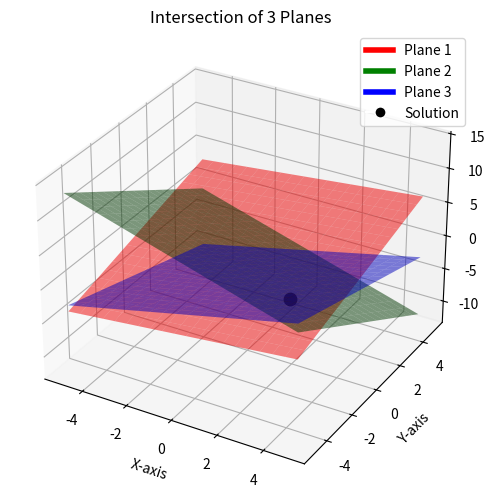

Source code (Python): (Note: this script raises an exception after producing the figure.)
import numpy as np
import matplotlib.pyplot as plt
from mpl_toolkits.mplot3d import Axes3D
import os


# ---------- Define matrices ----------
A = np.array([[1, 2, -3],
              [2, 3, 2],
              [3, -3, -4]], dtype=float)

B = np.array([[-6, 17, 13],
              [14, 5, -8],
              [-15, 9, -1]], dtype=float)

C = np.array([-4, 2, 11], dtype=float)

# ---------- Use AB = 67I3 property ----------
BC = B @ C           # matrix multiplication
X = (1/67) * BC      # solution vector

print("Solution in matrix form:")
print(X.reshape(-1, 1))   # column vector

# ---------- Plotting ----------
fig = plt.figure(figsize=(8, 6))
ax = fig.add_subplot(111, projection="3d")

# Create grid for planes
xx, yy = np.meshgrid(np.linspace(-5, 5, 20),
                     np.linspace(-5, 5, 20))

# Plane 1: x + 2y - 3z = -4  -> z = (x + 2y + 4)/3
z1 = (xx + 2*yy + 4)/3

# Plane 2: 2x + 3y + 2z = 2  -> z = (2 - 2*xx - 3*yy)/2
z2 = (2 - 2*xx - 3*yy)/2

# Plane 3: 3x - 3y - 4z = 11 -> z = (3*xx - 3*yy - 11)/4
z3 = (3*xx - 3*yy - 11)/4

# Plot planes
ax.plot_surface(xx, yy, z1, alpha=0.5, color="red")
ax.plot_surface(xx, yy, z2, alpha=0.5, color="green")
ax.plot_surface(xx, yy, z3, alpha=0.5, color="blue")

# Plot solution point
ax.scatter(X[0], X[1], X[2], color="black", s=80, label="Solution (x,y,z)")

# Labels
ax.set_xlabel("X-axis")
ax.set_ylabel("Y-axis")
ax.set_zlabel("Z-axis")
ax.set_title("Intersection of 3 Planes")

# Legend
custom_lines = [
    plt.Line2D([0], [0], color="red", lw=4),
    plt.Line2D([0], [0], color="green", lw=4),
    plt.Line2D([0], [0], color="blue", lw=4),
    plt.Line2D([0], [0], marker='o', color="w", markerfacecolor="black", markersize=8)
]
ax.legend(custom_lines, ["Plane 1", "Plane 2", "Plane 3", "Solution"])

# Save figure
plt.savefig("../figs/planes_solution.png", dpi=300, bbox_inches="tight")
plt.show()
